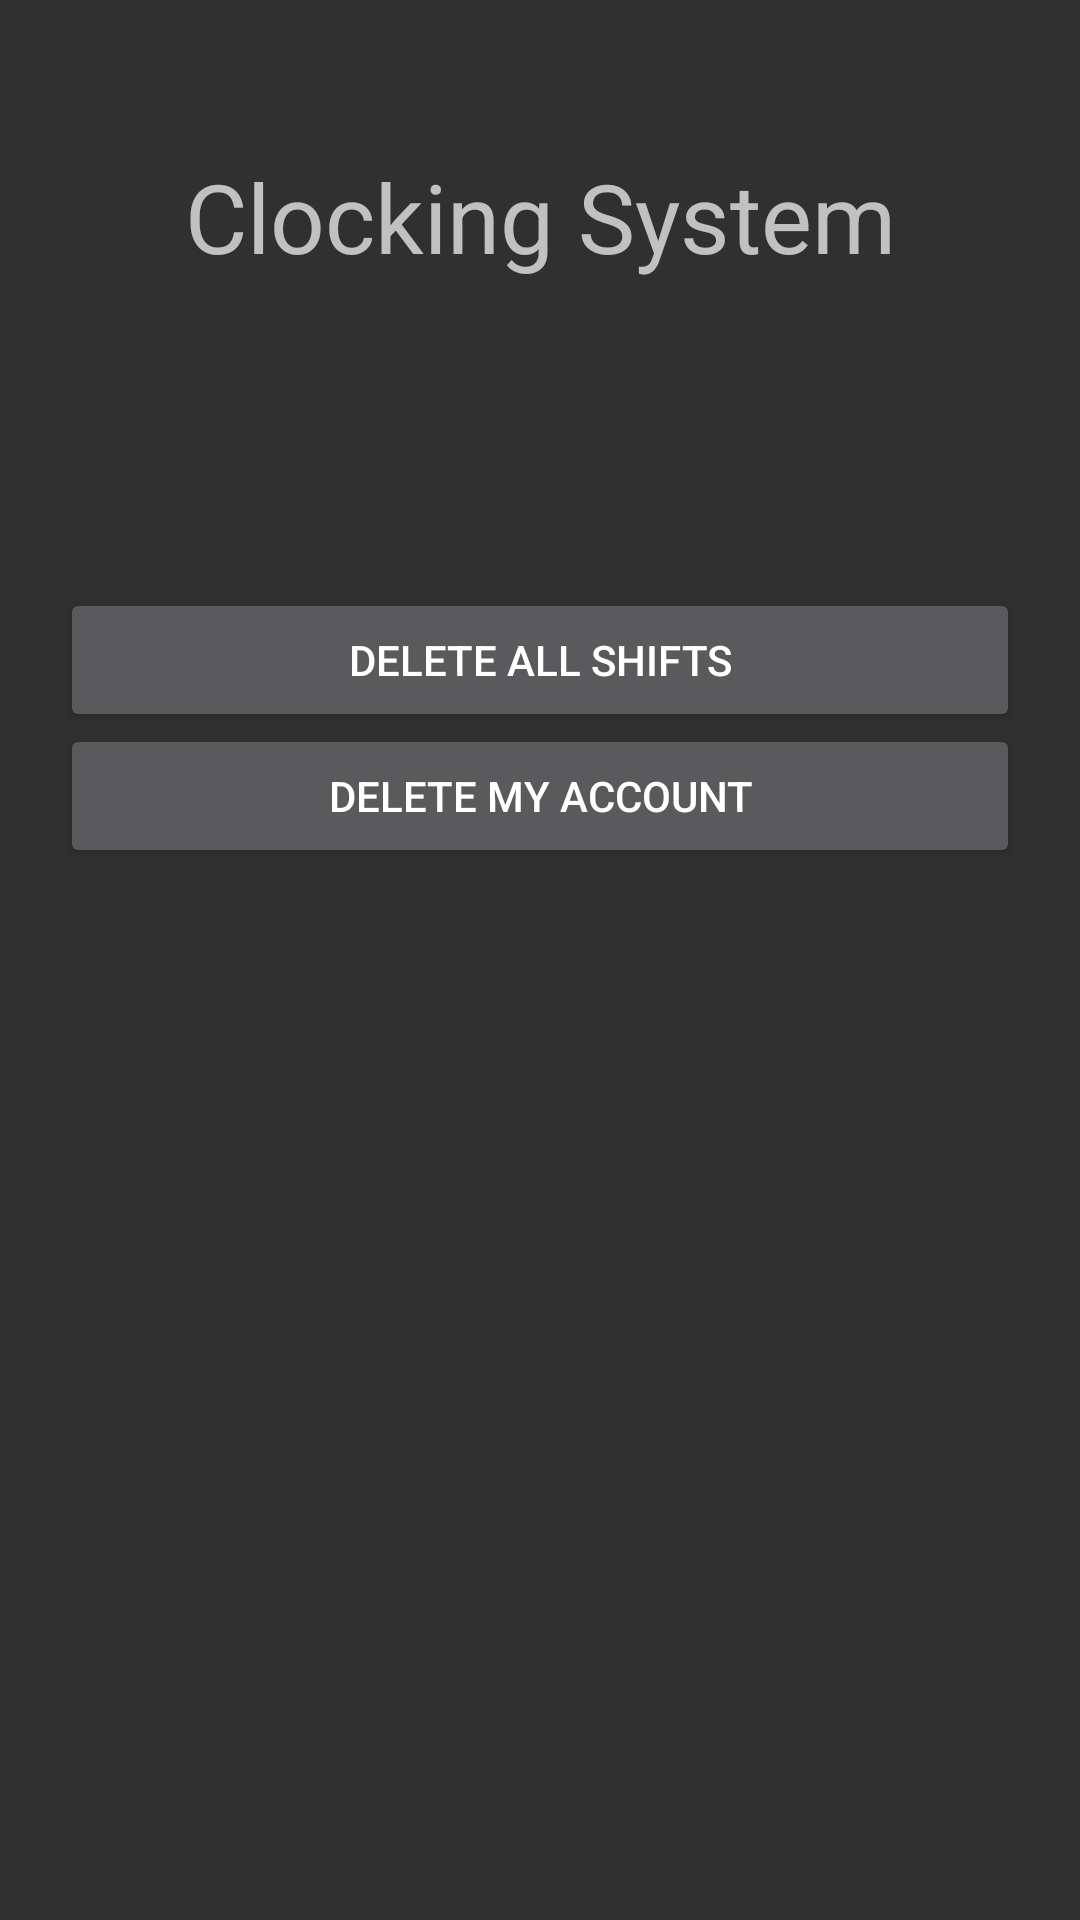

This screen was rendered from an Android layout file. Write that file and the resources it references.
<!-- AndroidManifest.xml: application theme Theme.AppCompat -->
<!-- res/layout/activity_settings.xml -->
<?xml version="1.0" encoding="utf-8"?>
<androidx.constraintlayout.widget.ConstraintLayout xmlns:android="http://schemas.android.com/apk/res/android"
    xmlns:app="http://schemas.android.com/apk/res-auto"
    xmlns:tools="http://schemas.android.com/tools"
    android:layout_width="match_parent"
    android:layout_height="match_parent"
    tools:context=".SettingsActivity">

    <TextView
        android:id="@+id/AppTitle"
        android:layout_width="wrap_content"
        android:layout_height="wrap_content"
        android:text="@string/app_name"
        android:textSize="32dp"
        app:layout_constraintBottom_toBottomOf="parent"
        app:layout_constraintEnd_toEndOf="parent"
        app:layout_constraintStart_toStartOf="parent"
        app:layout_constraintTop_toTopOf="parent"
        app:layout_constraintVertical_bias="0.085" />

    <Button
        android:id="@+id/deleteShiftsButton"
        android:layout_width="fill_parent"
        android:layout_height="wrap_content"
        android:layout_margin="20dp"
        android:layout_weight="1"
        android:onClick="deleteShifts"
        android:text="@string/deleteShifts"
        app:layout_constraintBottom_toBottomOf="parent"
        app:layout_constraintEnd_toEndOf="parent"
        app:layout_constraintStart_toStartOf="parent"
        app:layout_constraintTop_toTopOf="parent"
        app:layout_constraintVertical_bias="0.319" />

    <Button
        android:id="@+id/deleteAccountButton"
        android:layout_width="fill_parent"
        android:layout_height="wrap_content"
        android:layout_margin="20dp"
        android:layout_weight="1"
        android:onClick="deleteAccount"
        android:text="@string/deleteAccount"
        app:layout_constraintBottom_toBottomOf="parent"
        app:layout_constraintEnd_toEndOf="parent"
        app:layout_constraintStart_toStartOf="parent"
        app:layout_constraintTop_toTopOf="parent"
        app:layout_constraintVertical_bias="0.401" />

</androidx.constraintlayout.widget.ConstraintLayout>
<!-- resources referenced by this layout -->
<resources>
  <string name="app_name">Clocking System</string>
  <string name="deleteAccount">Delete My Account</string>
  <string name="deleteShifts">Delete All Shifts</string>
</resources>
